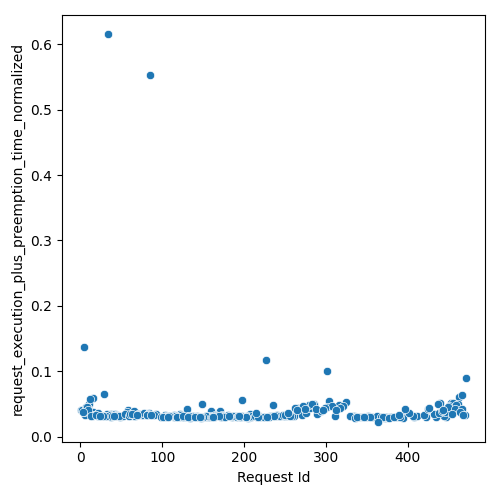

The table this chart was drawn from, first rows:
Request Id, request_execution_plus_preemption_time_n…
5, 0.1369
6, 0.03324
11, 0.05006
4, 0.03681
15, 0.05865
1, 0.04034
2, 0.04074
7, 0.04466
9, 0.04407
16, 0.03717
8, 0.04554
29, 0.06497
34, 0.6151
14, 0.03211
12, 0.05674
17, 0.03244
10, 0.04088
3, 0.03769
37, 0.03385
20, 0.03492
18, 0.03352
13, 0.0322
21, 0.03598
58, 0.04031
38, 0.03055
23, 0.03174
33, 0.03194
42, 0.0343
32, 0.03383
45, 0.03315
22, 0.03157
57, 0.0372
43, 0.03365
53, 0.03344
44, 0.03073
48, 0.03062
36, 0.03313
49, 0.03168
30, 0.03219
65, 0.03833
31, 0.03134
40, 0.03112
66, 0.03169
52, 0.0322
39, 0.03134
59, 0.03176
47, 0.03197
85, 0.5526
55, 0.03377
41, 0.03127
28, 0.03166
62, 0.03266
60, 0.03145
19, 0.03293
72, 0.03509
24, 0.03207
67, 0.03208
77, 0.03255
75, 0.0337
61, 0.03417
... 223 more rows
